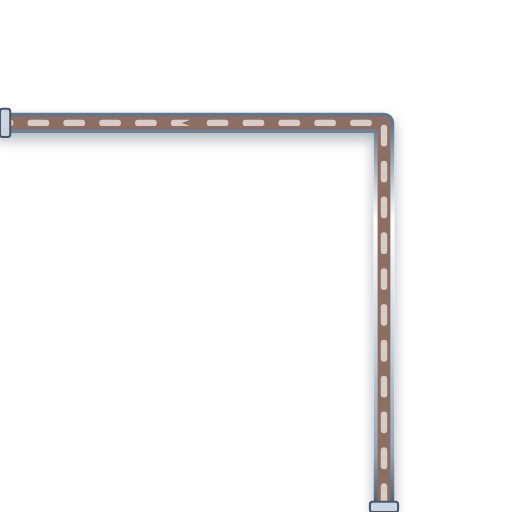
t = 0.00 s
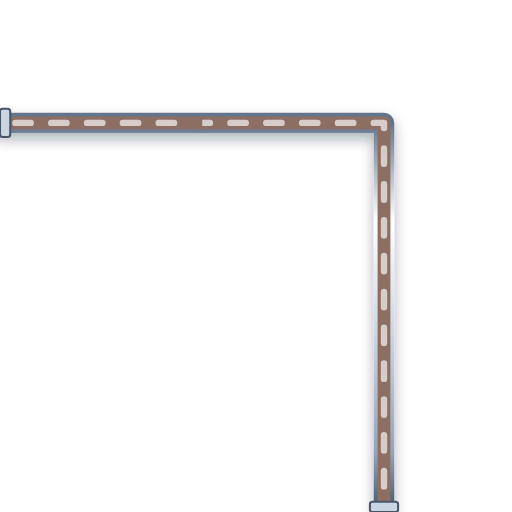
t = 0.20 s
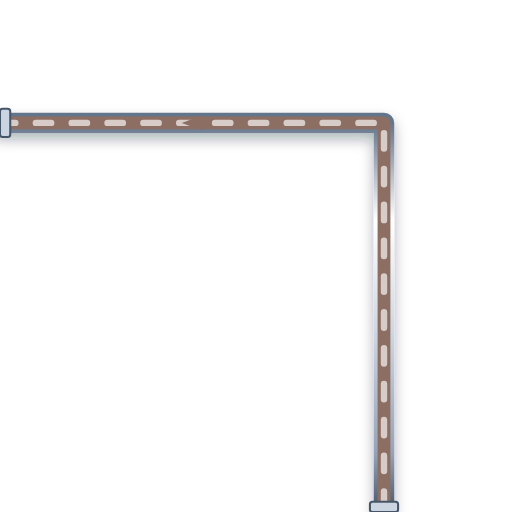
t = 0.40 s
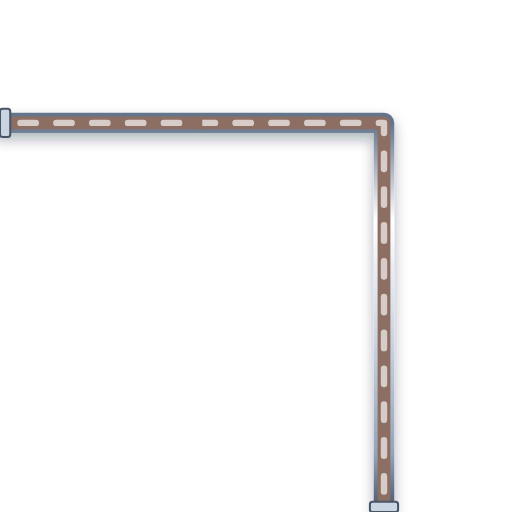
t = 0.60 s

The animated SVG that drew these frames (rendered in a browser with its animation timeline set to each time). Animation: 1 CSS @keyframes rule; one cycle of 0.80 s, repeats indefinitely.

<svg xmlns="http://www.w3.org/2000/svg" viewBox="0 0 200 200" width="200" height="200">
  <defs>
    <style>
      @keyframes p-flow-anim {
        from { stroke-dashoffset: 24; } to { stroke-dashoffset: 0; }
      }
      .anim-p-flow {
        stroke-dasharray: 6 8;
        animation: p-flow-anim 0.8s linear infinite;
      }
    </style>
    <filter id="ssPipeShadow" x="-15%" y="-15%" width="130%" height="130%">
      <feDropShadow dx="0" dy="2.5" stdDeviation="2.5" flood-color="#0f172a" flood-opacity="0.32" />
    </filter>
    <linearGradient id="ssPipeGradH" x1="0%" y1="0%" x2="0%" y2="100%">
      <stop offset="0%" stop-color="#64748b" /><stop offset="25%" stop-color="#ffffff" />
      <stop offset="55%" stop-color="#cbd5e1" /><stop offset="85%" stop-color="#94a3b8" /><stop offset="100%" stop-color="#475569" />
    </linearGradient>
  </defs>

  <!-- Stainless Steel 316 Outer Casing (8px with 3D Drop Shadow) -->
  <path d="M 150 200 L 150 48 L 0 48" stroke="url(#ssPipeGradH)" stroke-width="8" fill="none" stroke-linecap="round" stroke-linejoin="round" filter="url(#ssPipeShadow)"/>

  <!-- Process Fluid Core (5px) -->
  <path d="M 150 200 L 150 48 L 0 48" stroke="#8D6E63" stroke-width="5" fill="none" stroke-linecap="round" stroke-linejoin="round"/>

  <!-- Animated Fluid Flow Stream Dashes (2.5px) -->
  <path d="M 150 200 L 150 48 L 0 48" stroke="#D7CCC8" stroke-width="2.5" fill="none" stroke-linejoin="round" stroke-linecap="round" class="anim-p-flow"/>

  <!-- Directional Flow Arrow -->
  <polygon points="79,45 71,48 79,51" fill="#8D6E63" />

  <!-- ANSI Flange Connection Collars -->
  <rect x="144.5" y="196" width="11" height="4" rx="1" fill="#cbd5e1" stroke="#475569" stroke-width="0.8"/>
  <rect x="0" y="42.5" width="4" height="11" rx="1" fill="#cbd5e1" stroke="#475569" stroke-width="0.8"/>
</svg>
